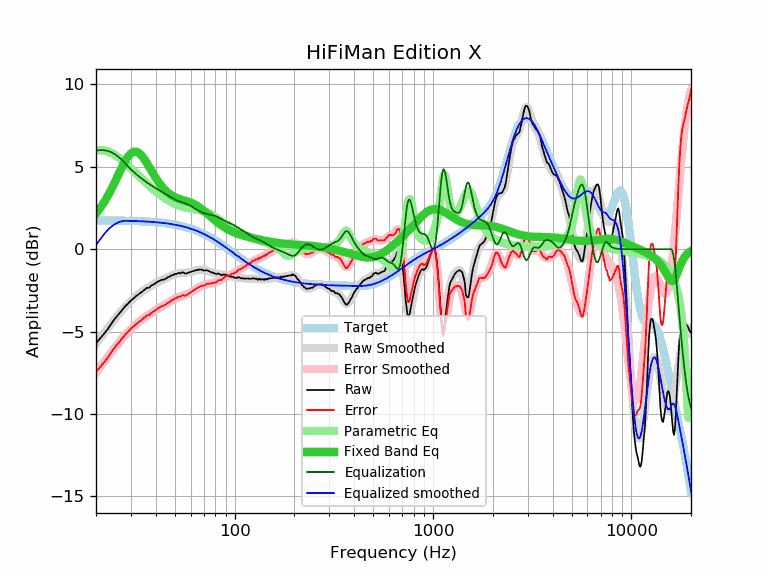

Values plotted in this chart, from the file beside it:
frequency, raw, error, smoothed, error_smoothed, equalization, parametric_eq, equalized_raw, equalized_smoothed, target
20, -5.71, -7.45, -5.75, -7.49, 6.00, 2.16, 0.29, 0.25, 1.74
21, -5.41, -7.15, -5.40, -7.15, 6.00, 2.49, 0.59, 0.60, 1.74
22, -5.13, -6.87, -5.08, -6.82, 6.00, 2.86, 0.87, 0.92, 1.74
23, -4.83, -6.56, -4.77, -6.51, 5.96, 3.26, 1.13, 1.18, 1.74
24, -4.49, -6.22, -4.48, -6.22, 5.87, 3.68, 1.38, 1.39, 1.74
25, -4.20, -5.93, -4.21, -5.95, 5.74, 4.11, 1.55, 1.53, 1.73
26, -3.96, -5.69, -3.96, -5.69, 5.59, 4.54, 1.63, 1.63, 1.73
27, -3.72, -5.44, -3.72, -5.45, 5.42, 4.95, 1.70, 1.70, 1.73
28, -3.48, -5.20, -3.50, -5.23, 5.23, 5.32, 1.75, 1.72, 1.72
29, -3.31, -5.02, -3.31, -5.03, 5.03, 5.61, 1.72, 1.72, 1.72
30, -3.12, -4.83, -3.13, -4.84, 4.84, 5.81, 1.73, 1.71, 1.71
31, -2.98, -4.68, -2.97, -4.68, 4.68, 5.91, 1.70, 1.71, 1.71
32, -2.83, -4.53, -2.83, -4.53, 4.53, 5.91, 1.71, 1.70, 1.70
33, -2.72, -4.41, -2.70, -4.40, 4.40, 5.83, 1.68, 1.70, 1.70
34, -2.60, -4.28, -2.59, -4.28, 4.28, 5.67, 1.68, 1.69, 1.69
35, -2.49, -4.17, -2.48, -4.16, 4.16, 5.47, 1.68, 1.68, 1.68
36, -2.36, -4.03, -2.39, -4.06, 4.06, 5.24, 1.70, 1.67, 1.67
37, -2.35, -4.01, -2.30, -3.96, 3.96, 5.00, 1.62, 1.66, 1.66
38, -2.21, -3.86, -2.21, -3.87, 3.87, 4.77, 1.66, 1.65, 1.65
39, -2.15, -3.79, -2.13, -3.78, 3.78, 4.54, 1.63, 1.64, 1.64
40, -2.07, -3.70, -2.06, -3.70, 3.70, 4.33, 1.63, 1.63, 1.63
41, -1.97, -3.59, -1.99, -3.62, 3.62, 4.13, 1.65, 1.62, 1.62
42, -1.92, -3.53, -1.93, -3.54, 3.54, 3.96, 1.63, 1.61, 1.61
43, -1.86, -3.45, -1.87, -3.47, 3.47, 3.80, 1.61, 1.60, 1.60
44, -1.85, -3.43, -1.81, -3.40, 3.40, 3.66, 1.55, 1.58, 1.58
45, -1.79, -3.36, -1.76, -3.33, 3.33, 3.54, 1.54, 1.57, 1.57
46, -1.71, -3.26, -1.71, -3.26, 3.26, 3.43, 1.55, 1.55, 1.55
47, -1.68, -3.21, -1.66, -3.19, 3.19, 3.34, 1.52, 1.54, 1.54
48, -1.59, -3.11, -1.61, -3.13, 3.13, 3.27, 1.54, 1.52, 1.52
49, -1.58, -3.08, -1.56, -3.07, 3.07, 3.20, 1.49, 1.50, 1.50
50, -1.50, -2.98, -1.53, -3.01, 3.01, 3.15, 1.51, 1.48, 1.48
51, -1.51, -2.97, -1.50, -2.96, 2.96, 3.10, 1.45, 1.46, 1.46
52, -1.44, -2.88, -1.47, -2.92, 2.92, 3.07, 1.48, 1.44, 1.44
53, -1.48, -2.90, -1.46, -2.88, 2.88, 3.03, 1.41, 1.42, 1.42
54, -1.43, -2.82, -1.45, -2.85, 2.85, 3.00, 1.42, 1.40, 1.40
55, -1.41, -2.78, -1.44, -2.82, 2.82, 2.98, 1.41, 1.38, 1.38
56, -1.48, -2.83, -1.44, -2.79, 2.79, 2.95, 1.31, 1.35, 1.35
57, -1.48, -2.80, -1.43, -2.76, 2.76, 2.92, 1.28, 1.33, 1.33
58, -1.45, -2.75, -1.42, -2.72, 2.72, 2.90, 1.27, 1.30, 1.30
59, -1.41, -2.68, -1.40, -2.67, 2.67, 2.87, 1.27, 1.27, 1.27
60, -1.38, -2.62, -1.38, -2.62, 2.62, 2.83, 1.25, 1.24, 1.24
61, -1.35, -2.56, -1.35, -2.57, 2.57, 2.80, 1.22, 1.22, 1.22
62, -1.33, -2.51, -1.33, -2.51, 2.51, 2.76, 1.19, 1.19, 1.19
63, -1.31, -2.46, -1.30, -2.46, 2.46, 2.71, 1.15, 1.16, 1.16
64, -1.28, -2.40, -1.28, -2.41, 2.41, 2.67, 1.13, 1.12, 1.12
65, -1.26, -2.35, -1.27, -2.36, 2.36, 2.61, 1.10, 1.09, 1.09
66, -1.25, -2.30, -1.25, -2.31, 2.31, 2.56, 1.07, 1.06, 1.06
67, -1.24, -2.26, -1.25, -2.27, 2.27, 2.50, 1.04, 1.02, 1.02
68, -1.24, -2.23, -1.25, -2.24, 2.24, 2.44, 1.00, 0.99, 0.99
69, -1.27, -2.22, -1.26, -2.21, 2.21, 2.38, 0.94, 0.95, 0.95
70, -1.30, -2.21, -1.27, -2.18, 2.18, 2.32, 0.89, 0.92, 0.92
71, -1.30, -2.18, -1.28, -2.16, 2.16, 2.26, 0.87, 0.88, 0.88
72, -1.28, -2.12, -1.30, -2.14, 2.14, 2.19, 0.87, 0.84, 0.84
73, -1.30, -2.10, -1.32, -2.12, 2.12, 2.13, 0.83, 0.81, 0.81
74, -1.33, -2.09, -1.34, -2.11, 2.11, 2.07, 0.78, 0.77, 0.77
75, -1.37, -2.10, -1.36, -2.09, 2.09, 2.01, 0.73, 0.73, 0.73
76, -1.40, -2.09, -1.39, -2.08, 2.08, 1.95, 0.68, 0.69, 0.69
77, -1.43, -2.08, -1.41, -2.06, 2.06, 1.89, 0.64, 0.65, 0.65
78, -1.43, -2.04, -1.44, -2.05, 2.05, 1.83, 0.62, 0.61, 0.61
79, -1.47, -2.04, -1.46, -2.03, 2.03, 1.77, 0.56, 0.57, 0.57
... 553 more rows
